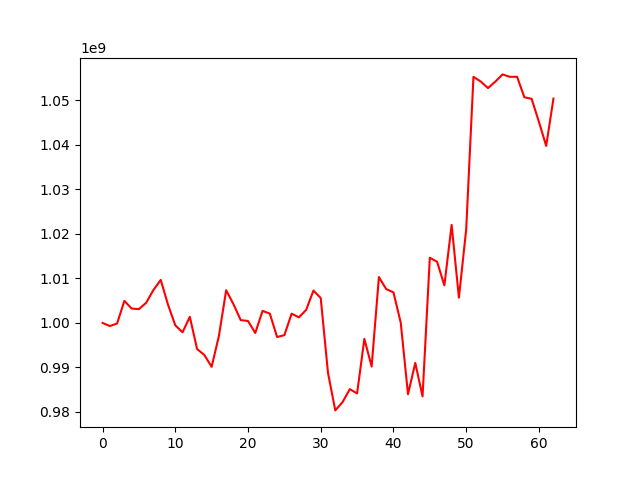

Data behind this chart, as committed beside it:
, 0
0, 1000000000
1, 999301986
2, 999871214
3, 1004956254
4, 1003239417
5, 1003097960
6, 1004533739
7, 1007403408
8, 1009666916
9, 1004104455
10, 999474280
11, 997892290
12, 1001373697
13, 994127375
14, 992792572
15, 990131217
16, 997074234
17, 1007361234
18, 1004204789
19, 1000630329
20, 1000440378
21, 997741074
22, 1002713784
23, 1002097812
24, 996830687
25, 997256814
26, 1002081077
27, 1001255197
28, 1002941862
29, 1007272966
30, 1005591913
31, 988764889
32, 980342618
33, 982205061
34, 985115626
35, 984158082
36, 996419791
37, 990197200
38, 1010302656
39, 1007612767
40, 1006868364
41, 1000069536
42, 983979112
43, 991010748
44, 983487656
45, 1014654303
46, 1013742826
47, 1008442867
48, 1022024311
49, 1005680253
50, 1020995653
51, 1055309015
52, 1054253708
53, 1052781017
54, 1054216168
55, 1055851058
56, 1055312037
57, 1055312037
58, 1050710516
59, 1050360332
... 3 more rows
